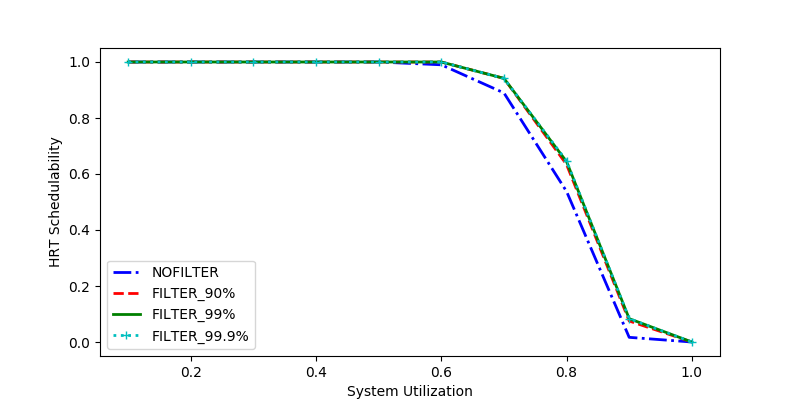

The file beside this chart, header and first rows:
sys_util, NOFILTER, FILTER_90%, FILTER_99%, FILTER_99.9%
0.4, 1.0, 1.0, 1.0, 1.0
0.6, 0.99, 1.0, 1.0, 1.0
0.8, 0.5377, 0.6338, 0.6442, 0.6468
0.9, 0.01667, 0.075, 0.08333, 0.08333
0.3, 1.0, 1.0, 1.0, 1.0
1.0, 0.0, 0.0, 0.0, 0.0
0.5, 1.0, 1.0, 1.0, 1.0
0.2, 1.0, 1.0, 1.0, 1.0
0.1, 1.0, 1.0, 1.0, 1.0
0.7, 0.8896, 0.9416, 0.9416, 0.9416
